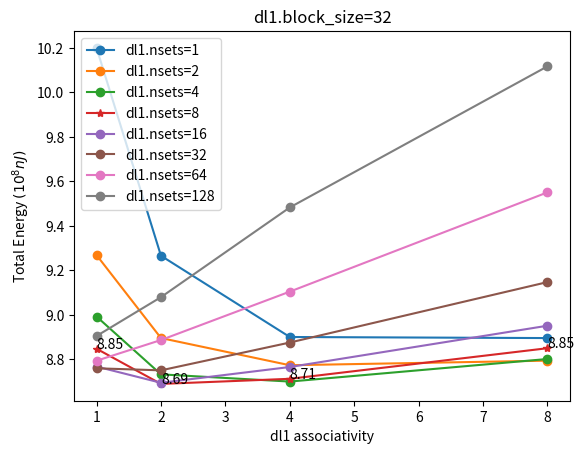

The script that saved this image:
import matplotlib.pyplot as plt
import numpy as np

# stage2: dl1
asso = np.array([1,2,4,8])
pwr_nsets_1 = np.array([
    10.2003,
    9.2662,
    8.9010,
    8.8962,
])
pwr_nsets_2 = np.array([
    9.2691,
    8.8963,
    8.7741,
    8.7947,
])
pwr_nsets_4 = np.array([
    8.9929,
    8.7331,
    8.7007,
    8.8021,
])
pwr_nsets_8 = np.array([
    8.8482,
    8.6901,
    8.7131,
    8.8506,
])
pwr_nsets_16 = np.array([
    8.7681,
    8.6952,
    8.7661,
    8.9517,
])
pwr_nsets_32 = np.array([
    8.7604,
    8.7511,
    8.8761,
    9.1478,
])
pwr_nsets_64 = np.array([
    8.7944,
    8.8874,
    9.1049,
    9.5511,
])
pwr_nsets_128 = np.array([
    8.9055,
    9.0801,
    9.4833,
    10.1175,
])
plt.plot(asso, pwr_nsets_1, 'o-', label = 'dl1.nsets=1')
plt.plot(asso, pwr_nsets_2, 'o-', label = 'dl1.nsets=2')
plt.plot(asso, pwr_nsets_4, 'o-', label = 'dl1.nsets=4')
plt.plot(asso, pwr_nsets_8, '*-', label = 'dl1.nsets=8')
for i in range(asso.size):
    plt.text(asso[i], pwr_nsets_8[i], '%.2lf' % pwr_nsets_8[i])
plt.plot(asso, pwr_nsets_16, 'o-', label = 'dl1.nsets=16')
plt.plot(asso, pwr_nsets_32, 'o-', label = 'dl1.nsets=32')
plt.plot(asso, pwr_nsets_64, 'o-', label = 'dl1.nsets=64')
plt.plot(asso, pwr_nsets_128, 'o-', label = 'dl1.nsets=128')
plt.xlabel('dl1 associativity')
plt.ylabel('Total Energy $(10^8nJ)$')
plt.title('dl1.block_size=32')
plt.legend()
plt.show()